Labelled photos from "bp-mixed", an image-classification folder in LEATHER-SEE/bp-mixed. The possible labels are: discoloration, micro defect, repairable defect, structural irreparable defect, structural repairable defect, undamaged.

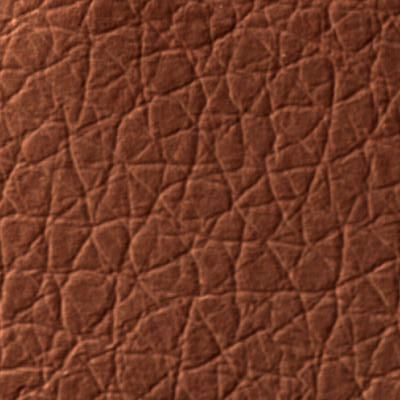
Label: undamaged

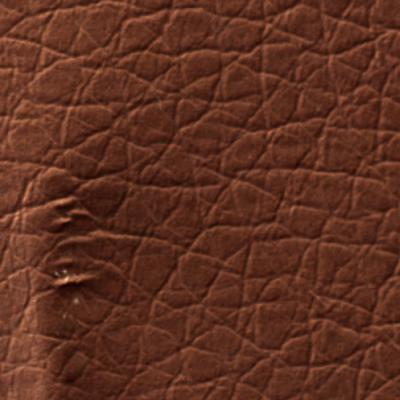
Label: structural irreparable defect

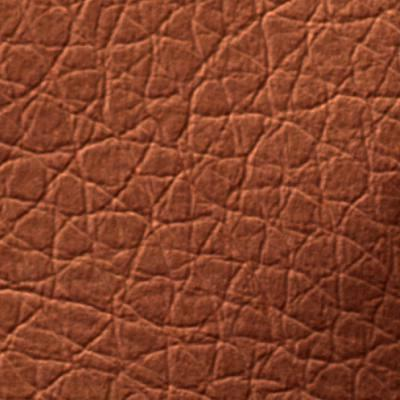
Label: structural repairable defect

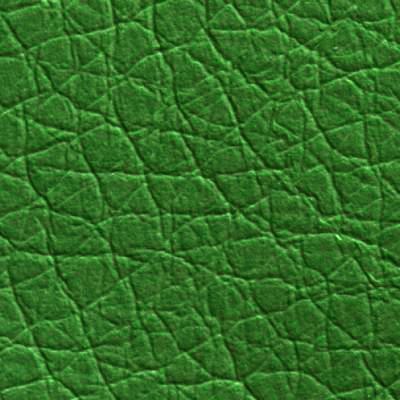
Label: undamaged

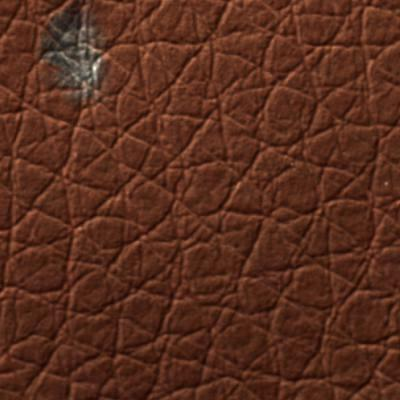
Label: micro defect

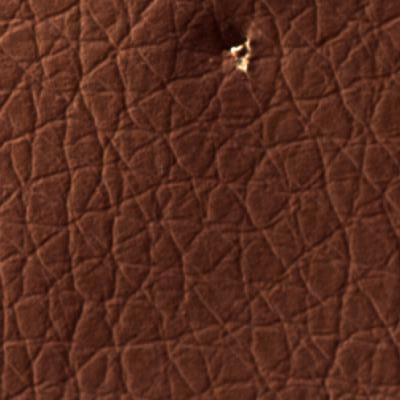
Label: micro defect
